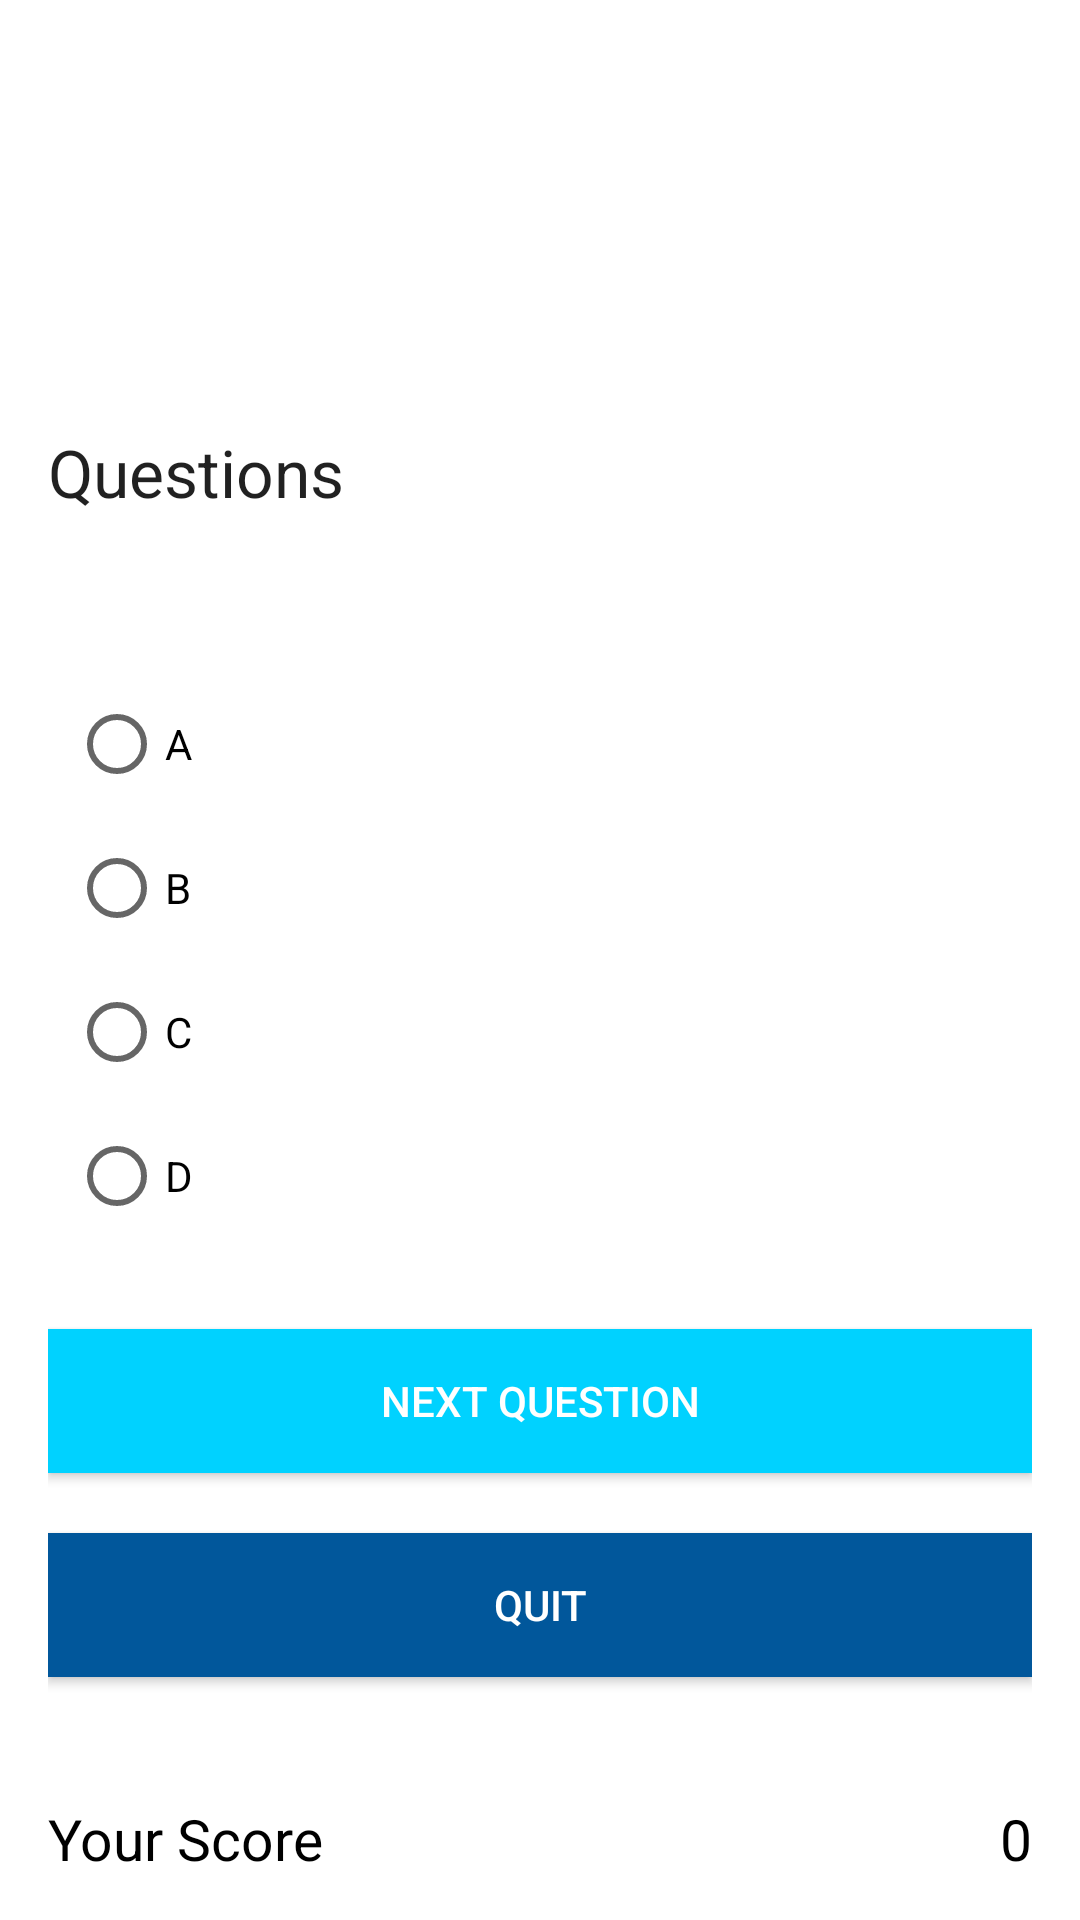

Produce the Android XML layout that renders to this screen, including the resource entries it uses.
<!-- AndroidManifest.xml: application theme Theme.EHQuiz -->
<!-- res/layout/activity_questions.xml -->
<?xml version="1.0" encoding="utf-8"?>
<RelativeLayout xmlns:android="http://schemas.android.com/apk/res/android"
    xmlns:tools="http://schemas.android.com/tools"
    android:layout_width="match_parent"
    android:layout_height="match_parent"
    android:background="@drawable/background"
    android:paddingLeft="16dp"
    android:paddingTop="16dp"
    android:paddingRight="16dp"
    android:paddingBottom="16dp"
    tools:context=".QuestionsActivity">

    <TextView
        android:id="@+id/DispName"
        android:layout_width="150dp"
        android:layout_height="wrap_content"
        android:layout_alignParentStart="true"
        android:layout_alignParentLeft="true"
        android:layout_alignParentTop="true"
        android:layout_marginStart="7dp"
        android:layout_marginLeft="7dp"
        android:layout_marginTop="-12dp"
        android:textAppearance="?android:attr/textAppearanceLarge"
        android:textColor="@color/accent_material_light" />

    <RadioGroup
        android:id="@+id/answersgrp"
        android:layout_width="wrap_content"
        android:layout_height="wrap_content"
        android:layout_alignStart="@+id/DispName"
        android:layout_alignLeft="@+id/DispName"
        android:layout_centerVertical="true"
        android:clickable="true">
        
        


        <RadioButton
            android:id="@+id/radioButton"
            android:layout_width="wrap_content"
            android:layout_height="wrap_content"
            android:checked="false"
            android:text="A" />

        <RadioButton
            android:id="@+id/radioButton2"
            android:layout_width="wrap_content"
            android:layout_height="wrap_content"
            android:checked="false"
            android:text="B" />

        <RadioButton
            android:id="@+id/radioButton3"
            android:layout_width="wrap_content"
            android:layout_height="wrap_content"
            android:checked="false"
            android:text="C" />

        <RadioButton
            android:id="@+id/radioButton4"
            android:layout_width="wrap_content"
            android:layout_height="wrap_content"
            android:checked="false"
            android:text="D" />

    </RadioGroup>

    <Button
        android:id="@+id/button3"
        android:layout_width="match_parent"
        android:layout_height="wrap_content"
        android:layout_below="@+id/answersgrp"
        android:layout_alignParentEnd="true"
        android:layout_alignParentRight="true"
        android:layout_marginTop="27dp"
        android:background="#00d2ff"
        android:text="Next Question"
        android:textColor="#ffffff" />

    <Button
        android:id="@+id/buttonquit"
        android:layout_width="match_parent"
        android:layout_height="wrap_content"
        android:layout_below="@+id/button3"
        android:layout_alignParentEnd="true"
        android:layout_alignParentRight="true"
        android:layout_marginTop="20dp"
        android:background="#01579B"
        android:text="Quit"
        android:textColor="#ffffff" />

    <TextView
        android:id="@+id/tvque"
        android:layout_width="wrap_content"
        android:layout_height="wrap_content"
        android:layout_above="@+id/answersgrp"
        android:layout_alignParentStart="true"
        android:layout_alignParentLeft="true"
        android:layout_marginBottom="52dp"
        android:text="Questions"
        android:textAppearance="?android:attr/textAppearanceLarge" />

    <TextView
        android:id="@+id/textView3"
        android:layout_width="wrap_content"
        android:layout_height="24dp"
        android:layout_alignParentLeft="true"
        android:layout_alignParentBottom="true"
        android:text="Your Score"
        android:textAppearance="@color/abc_background_cache_hint_selector_material_dark"
        android:textColor="#000000"
        android:textSize="19dp" />

    <TextView
        android:id="@+id/textView4"
        android:layout_width="wrap_content"
        android:layout_height="24dp"
        android:layout_alignParentRight="true"
        android:layout_alignParentBottom="true"
        android:gravity="center_horizontal"
        android:text="0"
        android:textAlignment="center"
        android:textAppearance="@color/abc_background_cache_hint_selector_material_dark"
        android:textColor="#000000"
        android:textSize="19dp" />

</RelativeLayout>
<!-- resources referenced by this layout -->
<resources>
  <style name="Theme.EHQuiz" parent="Theme.MaterialComponents.DayNight.DarkActionBar">
          
          <item name="colorPrimary">@color/purple_500</item>
          <item name="colorPrimaryVariant">@color/purple_700</item>
          <item name="colorOnPrimary">@color/white</item>
          
          <item name="colorSecondary">@color/teal_200</item>
          <item name="colorSecondaryVariant">@color/teal_700</item>
          <item name="colorOnSecondary">@color/black</item>
          
          <item name="android:statusBarColor" tools:targetApi="l">?attr/colorPrimaryVariant</item>
          
      </style>
  <color name="purple_500">#FF6200EE</color>
  <color name="purple_700">#FF3700B3</color>
  <color name="white">#FFFFFFFF</color>
  <color name="teal_200">#FF03DAC5</color>
  <color name="teal_700">#FF018786</color>
  <color name="black">#FF000000</color>
</resources>
